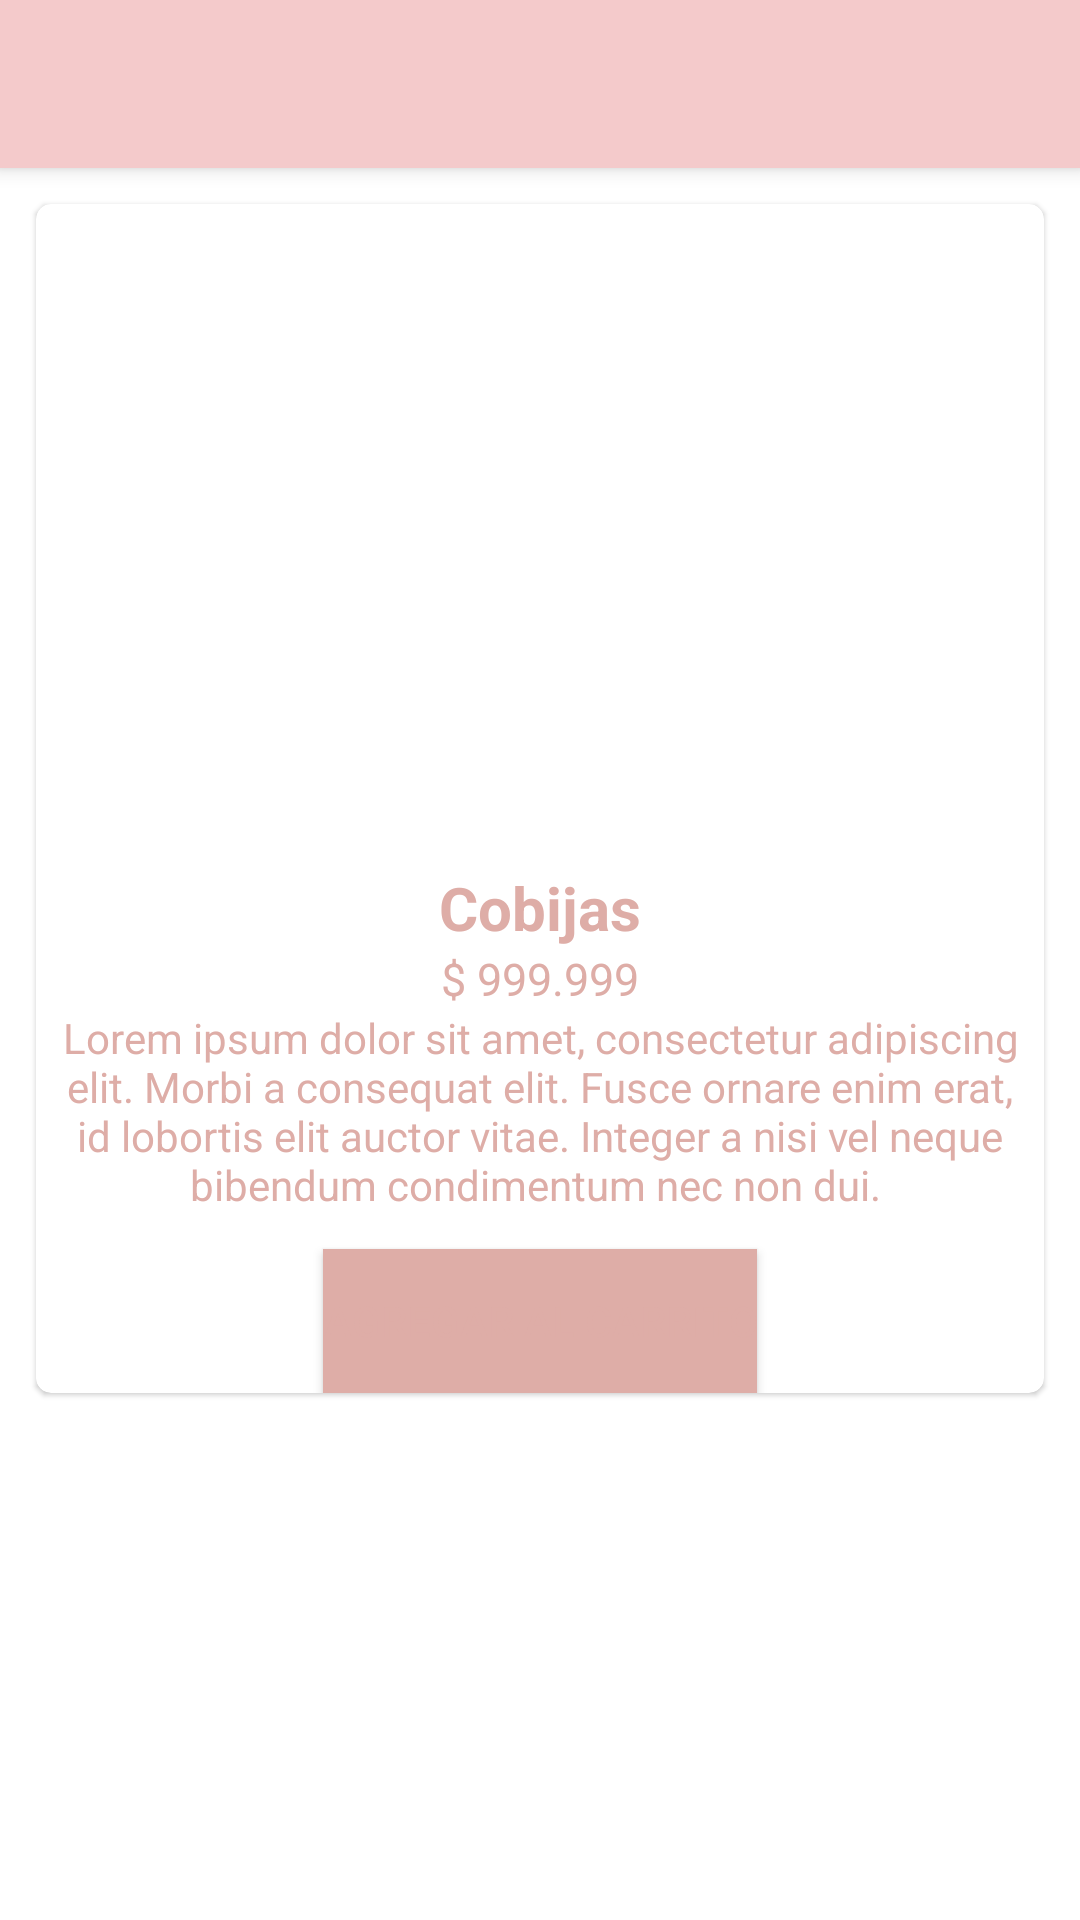

Android layout source for this screen:
<!-- AndroidManifest.xml: application theme Theme.Celecta -->
<!-- res/layout/fragment_order_detail_dialog.xml -->
<?xml version="1.0" encoding="utf-8"?>
<androidx.coordinatorlayout.widget.CoordinatorLayout xmlns:android="http://schemas.android.com/apk/res/android"
    android:layout_width="match_parent"
    android:layout_height="match_parent"
    xmlns:app="http://schemas.android.com/apk/res-auto">

    <com.google.android.material.appbar.AppBarLayout
        android:layout_width="match_parent"
        android:layout_height="wrap_content">
        <Toolbar
            android:id="@+id/toolbarProduct"
            android:layout_width="match_parent"
            android:layout_height="wrap_content"/>
    </com.google.android.material.appbar.AppBarLayout>

    <FrameLayout
        android:layout_width="match_parent"
        android:layout_height="match_parent"
        android:layout_marginTop="?attr/actionBarSize">
        <ScrollView
            android:layout_width="match_parent"
            android:layout_height="match_parent">
            <LinearLayout
                android:layout_width="match_parent"
                android:layout_height="match_parent"
                android:orientation="vertical">
                <androidx.cardview.widget.CardView
                    android:layout_width="match_parent"
                    android:layout_height="wrap_content"
                    app:cardCornerRadius="@dimen/cardCornerRadius"
                    app:cardElevation="@dimen/cardElevation"
                    android:layout_margin="@dimen/defaultLayoutMargin">
                    <LinearLayout
                        android:layout_width="match_parent"
                        android:layout_height="wrap_content"
                        android:orientation="vertical">

                        <ImageView
                            android:id="@+id/ivProduct"
                            android:layout_width="match_parent"
                            android:layout_height="197dp"
                            android:layout_margin="@dimen/defaultLayoutMargin"
                            android:src="@drawable/_cobijas" />

                        <TextView
                            android:id="@+id/tvNameProduct"
                            android:layout_width="match_parent"
                            android:layout_height="wrap_content"
                            android:gravity="center_horizontal"
                            android:text="Cobijas"
                            android:textColor="@color/primaryTextColor"
                            android:textSize="20dp"
                            android:textStyle="bold" />

                        <TextView
                            android:id="@+id/tvPriceProduct"
                            android:layout_width="match_parent"
                            android:layout_height="wrap_content"
                            android:gravity="center_horizontal"
                            android:text="$ 999.999"
                            android:textColor="@color/primaryTextColor"
                            android:textSize="15dp" />

                        <TextView
                            android:id="@+id/tvDescriptionProduct"
                            android:layout_width="match_parent"
                            android:layout_height="wrap_content"
                            android:gravity="center_horizontal"
                            android:text="Lorem ipsum dolor sit amet, consectetur adipiscing elit. Morbi a consequat elit. Fusce ornare enim erat, id lobortis elit auctor vitae. Integer a nisi vel neque bibendum condimentum nec non dui. "
                            android:textColor="@color/primaryTextColor"/>

                        <Button
                            android:id="@+id/btBuyProduct"
                            android:layout_width="wrap_content"
                            android:layout_height="wrap_content"
                            android:layout_gravity="center_horizontal"
                            android:background="@color/primaryDarkColor"
                            android:text="AGREGAR AL CARRITO"
                            android:textColor="@color/primaryTextColor"
                            android:layout_marginTop="@dimen/defaultLayoutMargin"/>
                    </LinearLayout>
                </androidx.cardview.widget.CardView>
            </LinearLayout>
        </ScrollView>
    </FrameLayout>


</androidx.coordinatorlayout.widget.CoordinatorLayout>
<!-- resources referenced by this layout -->
<resources>
  <color name="primaryDarkColor">#deada7</color>
  <color name="primaryTextColor">#deada7</color>
  <dimen name="cardCornerRadius">5dp</dimen>
  <dimen name="cardElevation">1dp</dimen>
  <dimen name="defaultLayoutMargin">12dp</dimen>
  <style name="Theme.Celecta" parent="Theme.MaterialComponents.DayNight.DarkActionBar">
          
          <item name="colorPrimary">@color/primaryLightColor</item>
          <item name="colorPrimaryVariant">@color/primaryDarkColor</item>
          <item name="colorOnPrimary">@color/primaryTextColor</item>
          
          <item name="colorSecondary">@color/secondaryColor</item>
          <item name="colorSecondaryVariant">@color/secondaryLightColor</item>
          <item name="colorOnSecondary">@color/secondaryDarkColor</item>
          
          <item name="android:statusBarColor" tools:targetApi="l">?attr/colorPrimaryVariant</item>
          
      </style>
  <color name="primaryLightColor">#f4cacb</color>
  <color name="secondaryColor">#bfb8c0</color>
  <color name="secondaryLightColor">#ddd2d8</color>
  <color name="secondaryDarkColor">#8f8890</color>
</resources>
